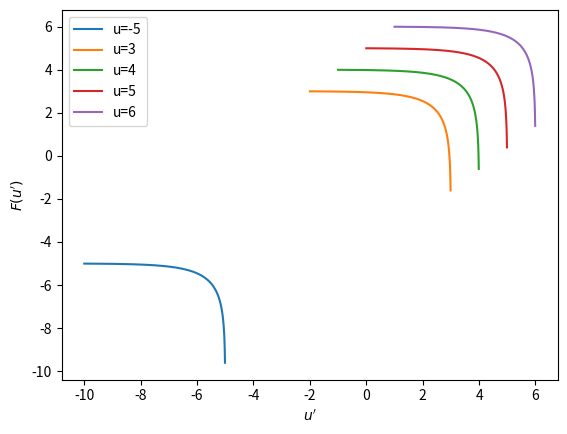

Here is the Python script that generated this plot:
import numpy as np
from matplotlib import pyplot
import math
ses=[-5,3,4,5,6]

for s in ses:
    ds = 0.01
    s0 = s-5
    stilde = np.asarray([s0+n*ds  for n in range(0,500) ])
    #estilde = np.asarray(np.exp(math.pi/2*np.sinh(stilde)))
    estilde1 = np.exp(stilde)
    sarray1 = [np.exp(s) for n in range(0,500)]
    #sarray = [np.exp(math.pi/2*np.sinh(s)) for n in range (0,500)]
    #F1 = np.arcsinh(2 / math.pi * np.log((sarray - estilde)))
    F2 = np.log(sarray1-estilde1)

    #pyplot.plot(stilde, F1)
    pyplot.plot(stilde, F2)
pyplot.legend(['u=-5','u=3','u=4','u=5','u=6'])
pyplot.xlabel("$u'$")
pyplot.ylabel("$F(u')$")
pyplot.show()
